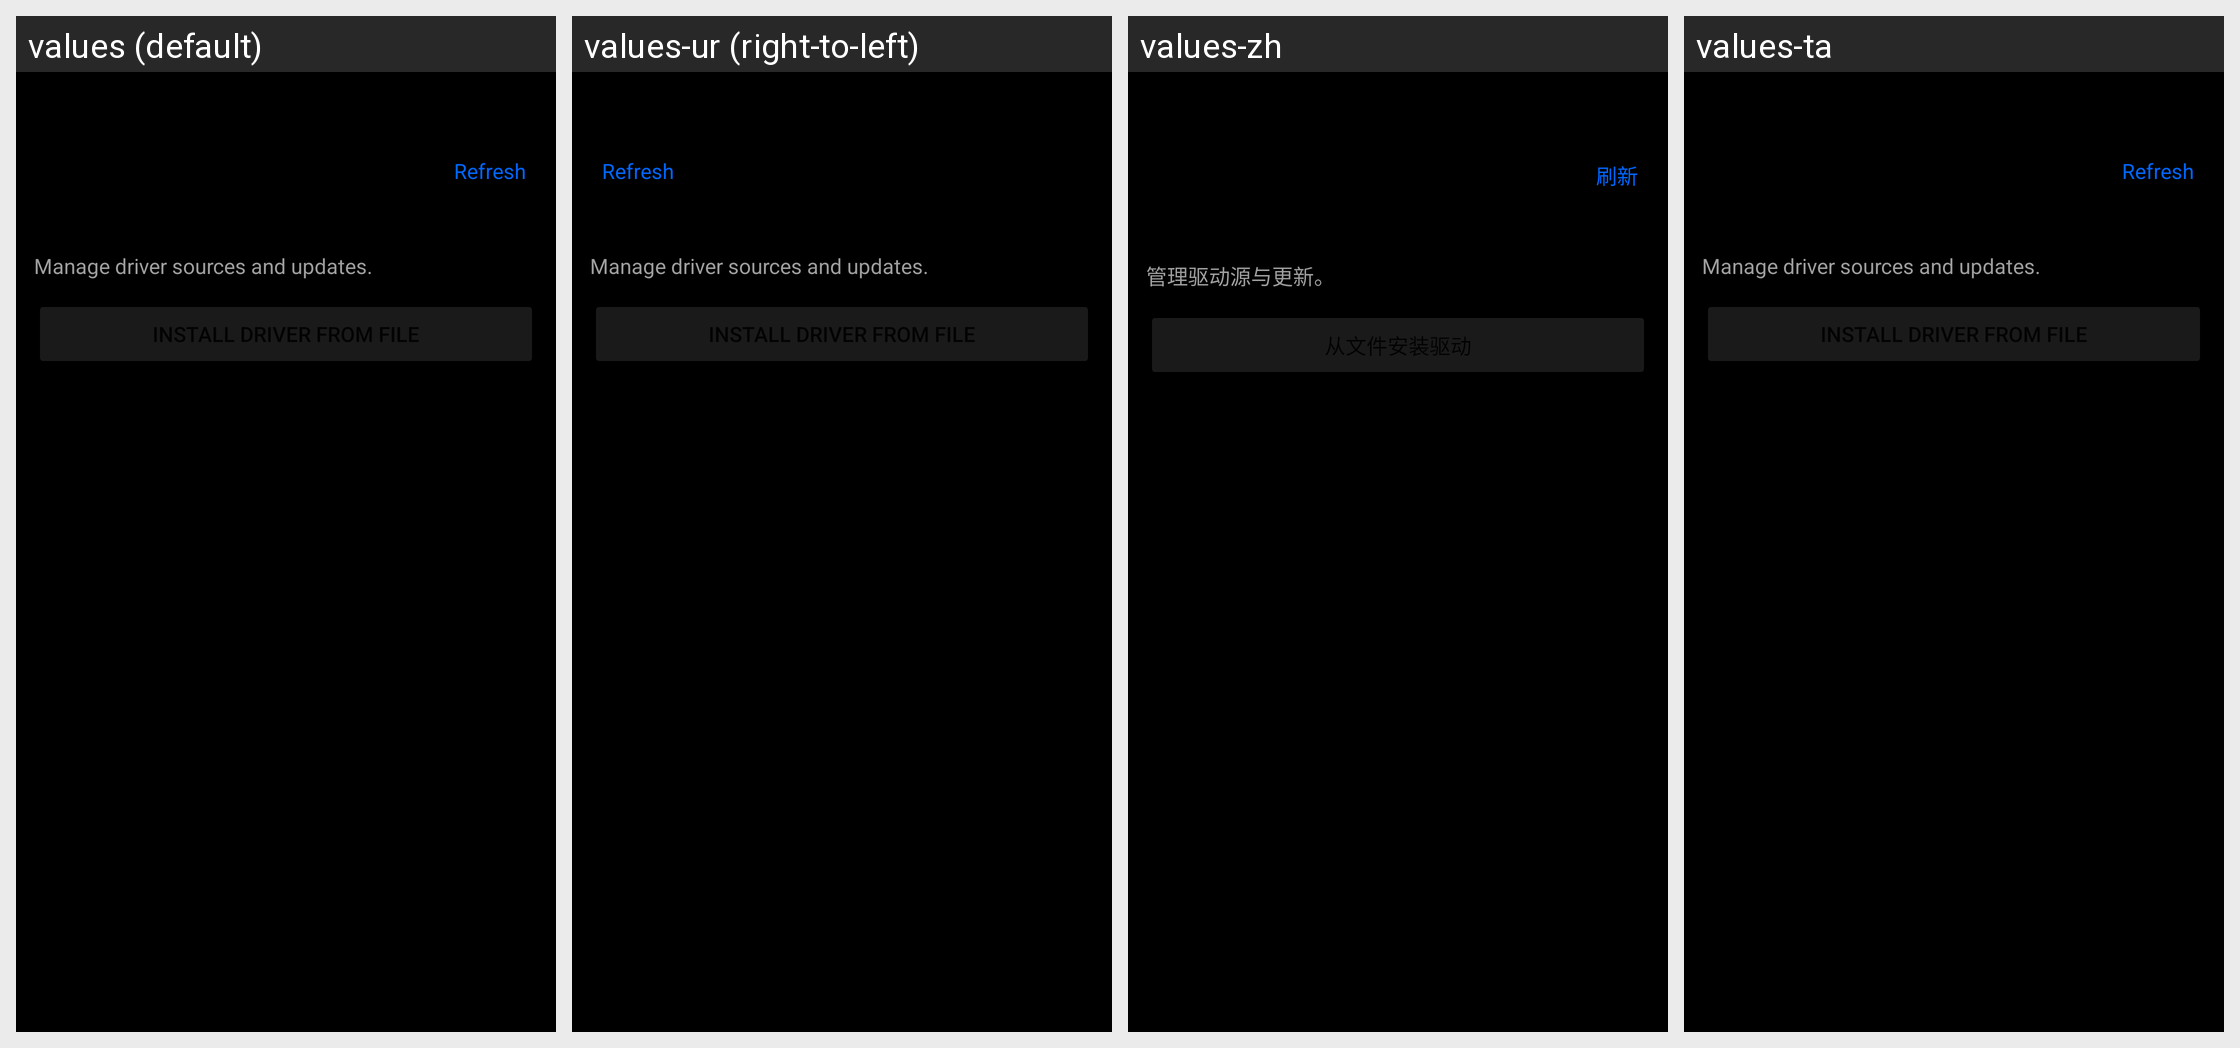

For this localized Android screen grid, give each drawn string resource with its value in every locale shown.
Android screen res/layout/adrenotools_fragment.xml rendered under 4 locales, left to right: values (default), values-ur (right-to-left), values-zh, values-ta. Device: Nexus 5 (rendered at 1080×1920; each locale shown at half size, 540×960, under a caption strip naming it); theme AppTheme.
Other locales in the repository, not shown: values-af, values-am, values-ar, values-as, values-az, values-be, values-bg, values-bn, values-bs, values-ca, values-cs, values-da, values-de, values-el, values-en-rAU, values-en-rCA, values-en-rGB, values-en-rXC, values-es, values-es-rUS, values-et, values-eu, values-fa, values-fi, values-fr, values-fr-rCA, values-gl, values-gu, values-hi, values-hr, values-hu, values-hy, values-in, values-is, values-it, values-iw, values-ja, values-ka, values-kk, values-km, values-kn, values-ko, values-ky, values-lo, values-lt, values-lv, values-mk, values-ml, values-mn, values-mr, values-ms, values-my, values-nb, values-ne, values-nl, values-or, values-pa, values-pl, values-pt, values-pt-rBR, values-pt-rPT, values-ro, values-ru, values-si, values-sk, values-sl, values-sq, values-sr, values-sv, values-sw, values-te, values-th, values-tl, values-tr, values-uk, values-uz, values-vi, values-zh-rHK, values-zh-rTW, values-zu.
Strings drawn on this screen, with the default value and each locale's value (text and hints the layout hard-codes, and strings that could not be matched under every locale, appear in the picture but are not listed):

refresh
  values: Refresh
  values-ur: Refresh  [not translated; the default value is used]
  values-zh: 刷新
  values-ta: Refresh  [not translated; the default value is used]

manage_driver_sources_and_updates
  values: Manage driver sources and updates.
  values-ur: Manage driver sources and updates.  [not translated; the default value is used]
  values-zh: 管理驱动源与更新。
  values-ta: Manage driver sources and updates.  [not translated; the default value is used]
